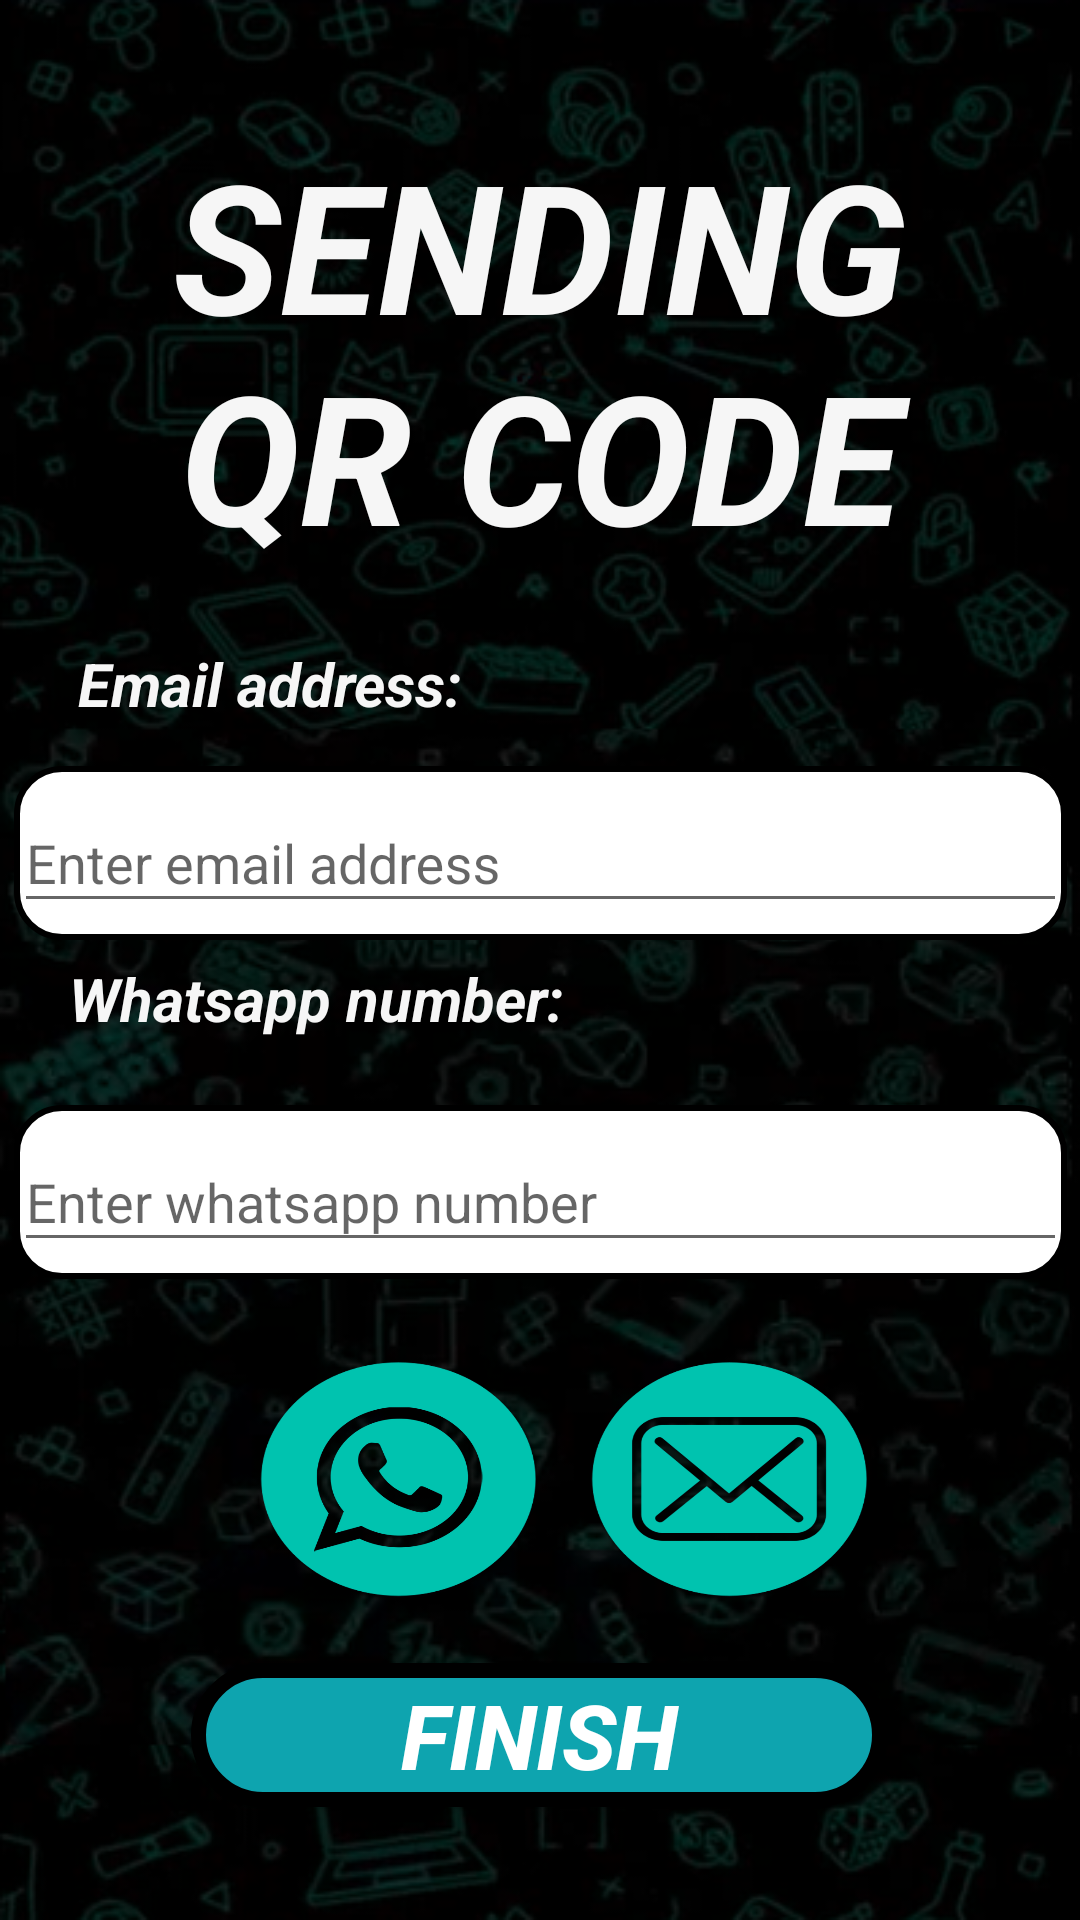

This screen was rendered from an Android layout file. Write that file and the resources it references.
<!-- AndroidManifest.xml: application theme Theme.AplicacionSeminarioIntegrador -->
<!-- res/layout/activity_mail_or_whatsapp.xml -->
<?xml version="1.0" encoding="utf-8"?>
<androidx.constraintlayout.widget.ConstraintLayout xmlns:android="http://schemas.android.com/apk/res/android"
    xmlns:app="http://schemas.android.com/apk/res-auto"
    xmlns:tools="http://schemas.android.com/tools"
    android:layout_width="match_parent"
    android:layout_height="match_parent"
    tools:context=".view.MailOrWhatsapp"
    android:background="@drawable/img_backgroundapp">

    <TextView
        android:id="@+id/txtSendQR"
        android:layout_width="292dp"
        android:layout_height="155dp"
        android:text="SENDING QR CODE"
        android:textAlignment="center"
        android:textColor="#F6F6F6"
        android:textSize="60sp"
        android:textStyle="bold|italic"
        app:layout_constraintBottom_toBottomOf="parent"
        app:layout_constraintEnd_toEndOf="parent"
        app:layout_constraintStart_toStartOf="parent"
        app:layout_constraintTop_toTopOf="parent"
        app:layout_constraintVertical_bias="0.085" />

    <Button
        android:id="@+id/btnFinish"
        android:layout_width="232dp"
        android:layout_height="48dp"
        android:background="@drawable/btn_border_buttons"
        android:text="FINISH"
        android:textColor="@color/white"
        android:textSize="30sp"
        android:textStyle="bold|italic"
        app:layout_constraintBottom_toBottomOf="parent"
        app:layout_constraintEnd_toEndOf="parent"
        app:layout_constraintHorizontal_bias="0.497"
        app:layout_constraintStart_toStartOf="parent"
        app:layout_constraintTop_toBottomOf="@+id/imgBtnWhatsapp"
        app:layout_constraintVertical_bias="0.352" />

    <TextView
        android:id="@+id/textView5"
        android:layout_width="190dp"
        android:layout_height="41dp"
        android:text="Email address:"
        android:textAlignment="viewStart"
        android:textColor="#F6F6F6"
        android:textSize="20dp"
        android:textStyle="bold|italic"
        app:layout_constraintBottom_toBottomOf="parent"
        app:layout_constraintEnd_toEndOf="parent"
        app:layout_constraintHorizontal_bias="0.153"
        app:layout_constraintStart_toStartOf="parent"
        app:layout_constraintTop_toBottomOf="@+id/txtSendQR"
        app:layout_constraintVertical_bias="0.045" />

    <TextView
        android:id="@+id/textView6"
        android:layout_width="190dp"
        android:layout_height="41dp"
        android:text="Whatsapp number:"
        android:textAlignment="viewStart"
        android:textColor="#F6F6F6"
        android:textSize="20dp"
        android:textStyle="bold|italic"
        app:layout_constraintBottom_toBottomOf="parent"
        app:layout_constraintEnd_toEndOf="parent"
        app:layout_constraintHorizontal_bias="0.135"
        app:layout_constraintStart_toStartOf="parent"
        app:layout_constraintTop_toBottomOf="@+id/txtInputLayoutEmailAddress"
        app:layout_constraintVertical_bias="0.021" />

    <com.google.android.material.textfield.TextInputLayout
        android:id="@+id/txtInputLayoutEmailAddress"
        android:layout_width="351dp"
        android:layout_height="58dp"
        android:background="@drawable/btn_border_button_white"
        android:maxLines="1"
        app:endIconMode="clear_text"
        app:layout_constraintBottom_toBottomOf="parent"
        app:layout_constraintEnd_toEndOf="parent"
        app:layout_constraintStart_toStartOf="parent"
        app:layout_constraintTop_toBottomOf="@+id/textView5"
        app:layout_constraintVertical_bias="0.0">

        <com.google.android.material.textfield.TextInputEditText
            android:layout_width="match_parent"
            android:layout_height="wrap_content"
            android:hint="Enter email address" />
    </com.google.android.material.textfield.TextInputLayout>

    <com.google.android.material.textfield.TextInputLayout
        android:id="@+id/txtInputLayoutPhoneNumberWhatsapp"
        android:layout_width="351dp"
        android:layout_height="58dp"
        android:layout_marginTop="8dp"
        android:background="@drawable/btn_border_button_white"
        android:maxLines="1"
        app:endIconMode="clear_text"
        app:layout_constraintBottom_toBottomOf="parent"
        app:layout_constraintEnd_toEndOf="parent"
        app:layout_constraintStart_toStartOf="parent"
        app:layout_constraintTop_toBottomOf="@+id/textView6"
        app:layout_constraintVertical_bias="0.0">

        <com.google.android.material.textfield.TextInputEditText
            android:layout_width="match_parent"
            android:layout_height="wrap_content"
            android:hint="Enter whatsapp number" />
    </com.google.android.material.textfield.TextInputLayout>

    <ImageButton
        android:id="@+id/imgBtnWhatsapp"
        android:layout_width="94dp"
        android:layout_height="80dp"
        android:background="@drawable/img_iconwsp"
        android:scaleType="fitCenter"
        app:layout_constraintBottom_toBottomOf="parent"
        app:layout_constraintEnd_toEndOf="parent"
        app:layout_constraintHorizontal_bias="0.324"
        app:layout_constraintStart_toStartOf="parent"
        app:layout_constraintTop_toBottomOf="@+id/txtInputLayoutPhoneNumberWhatsapp"
        app:layout_constraintVertical_bias="0.208" />

    <ImageButton
        android:id="@+id/imgBtnEmail"
        android:layout_width="94dp"
        android:layout_height="80dp"
        android:background="@drawable/img_iconemail"
        android:scaleType="fitCenter"
        app:layout_constraintBottom_toBottomOf="parent"
        app:layout_constraintEnd_toEndOf="parent"
        app:layout_constraintHorizontal_bias="0.191"
        app:layout_constraintStart_toEndOf="@+id/imgBtnWhatsapp"
        app:layout_constraintTop_toBottomOf="@+id/txtInputLayoutPhoneNumberWhatsapp"
        app:layout_constraintVertical_bias="0.208"/>

</androidx.constraintlayout.widget.ConstraintLayout>
<!-- resources referenced by this layout -->
<resources>
  <!-- drawable btn_border_button_white (drawable) -->
  <?xml version="1.0" encoding="utf-8"?>
  <shape xmlns:android="http://schemas.android.com/apk/res/android">
      <solid android:color="#FFFFFF"></solid>
      <stroke android:width="2dp" android:color="@color/black"></stroke>
      <corners android:radius="15dp"></corners>
  </shape>
  <!-- drawable btn_border_buttons (drawable) -->
  <?xml version="1.0" encoding="utf-8"?>
  <shape xmlns:android="http://schemas.android.com/apk/res/android">
      <solid android:color="#0ea4af"></solid>
      <stroke android:width="5dp" android:color="@color/black"></stroke>
      <corners android:radius="30dp"></corners>
  </shape>
  <!-- drawable img_backgroundapp: png bitmap (drawable, 307293 bytes) -->
  <!-- drawable img_iconemail: png bitmap (drawable, 53390 bytes) -->
  <!-- drawable img_iconwsp: png bitmap (drawable, 55440 bytes) -->
  <style name="Theme.AplicacionSeminarioIntegrador" parent="Base.Theme.AplicacionSeminarioIntegrador" />
  <style name="Base.Theme.AplicacionSeminarioIntegrador" parent="Theme.AppCompat.Light.NoActionBar">
          
          
      </style>
  <!-- not gathered from this repository: default colours our renderer supplied (Android Studio template values) -->
  <color name="black">#FF000000</color>
  <color name="white">#FFFFFFFF</color>
</resources>
